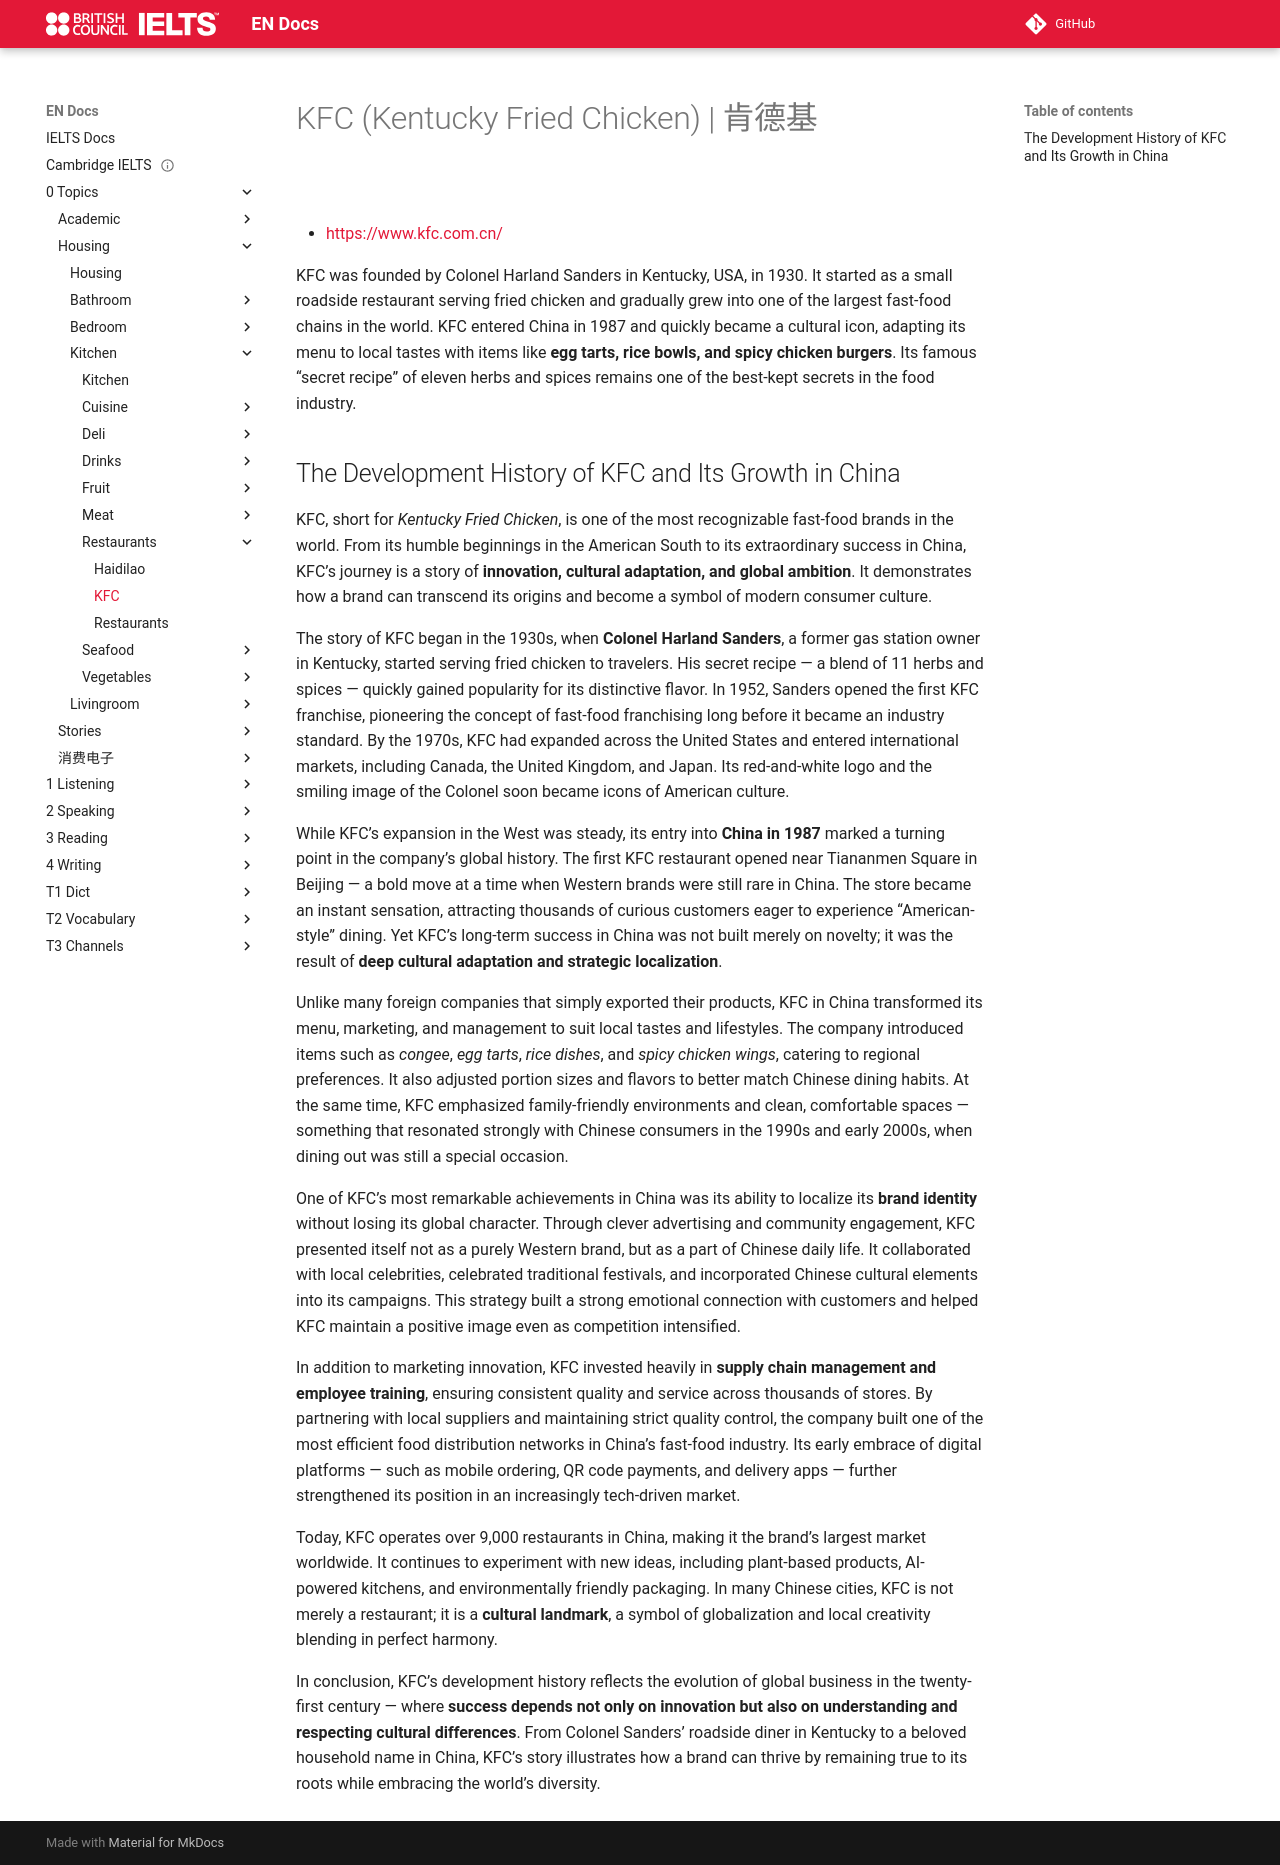

repository: abotw/Docs-IELTS · page: 0-Topics/Housing/Kitchen/Restaurants/kfc/index.html · generator: mkdocs

---
title: KFC
layout: page
parent: Restaurants
date: 2025-11-07
url: https://www.kfc.com.cn/
done: true
---

# KFC (Kentucky Fried Chicken) | 肯德基

![](kfc.png)

- [https://www.kfc.com.cn/](https://www.kfc.com.cn/)

KFC was founded by Colonel Harland Sanders in Kentucky, USA, in 1930. It started as a small roadside restaurant serving fried chicken and gradually grew into one of the largest fast-food chains in the world. KFC entered China in 1987 and quickly became a cultural icon, adapting its menu to local tastes with items like **egg tarts, rice bowls, and spicy chicken burgers**. Its famous “secret recipe” of eleven herbs and spices remains one of the best-kept secrets in the food industry.

## The Development History of KFC and Its Growth in China

KFC, short for _Kentucky Fried Chicken_, is one of the most recognizable fast-food brands in the world. From its humble beginnings in the American South to its extraordinary success in China, KFC’s journey is a story of **innovation, cultural adaptation, and global ambition**. It demonstrates how a brand can transcend its origins and become a symbol of modern consumer culture.

The story of KFC began in the 1930s, when **Colonel Harland Sanders**, a former gas station owner in Kentucky, started serving fried chicken to travelers. His secret recipe — a blend of 11 herbs and spices — quickly gained popularity for its distinctive flavor. In 1952, Sanders opened the first KFC franchise, pioneering the concept of fast-food franchising long before it became an industry standard. By the 1970s, KFC had expanded across the United States and entered international markets, including Canada, the United Kingdom, and Japan. Its red-and-white logo and the smiling image of the Colonel soon became icons of American culture.

While KFC’s expansion in the West was steady, its entry into **China in 1987** marked a turning point in the company’s global history. The first KFC restaurant opened near Tiananmen Square in Beijing — a bold move at a time when Western brands were still rare in China. The store became an instant sensation, attracting thousands of curious customers eager to experience “American-style” dining. Yet KFC’s long-term success in China was not built merely on novelty; it was the result of **deep cultural adaptation and strategic localization**.

Unlike many foreign companies that simply exported their products, KFC in China transformed its menu, marketing, and management to suit local tastes and lifestyles. The company introduced items such as _congee_, _egg tarts_, _rice dishes_, and _spicy chicken wings_, catering to regional preferences. It also adjusted portion sizes and flavors to better match Chinese dining habits. At the same time, KFC emphasized family-friendly environments and clean, comfortable spaces — something that resonated strongly with Chinese consumers in the 1990s and early 2000s, when dining out was still a special occasion.

One of KFC’s most remarkable achievements in China was its ability to localize its **brand identity** without losing its global character. Through clever advertising and community engagement, KFC presented itself not as a purely Western brand, but as a part of Chinese daily life. It collaborated with local celebrities, celebrated traditional festivals, and incorporated Chinese cultural elements into its campaigns. This strategy built a strong emotional connection with customers and helped KFC maintain a positive image even as competition intensified.

In addition to marketing innovation, KFC invested heavily in **supply chain management and employee training**, ensuring consistent quality and service across thousands of stores. By partnering with local suppliers and maintaining strict quality control, the company built one of the most efficient food distribution networks in China’s fast-food industry. Its early embrace of digital platforms — such as mobile ordering, QR code payments, and delivery apps — further strengthened its position in an increasingly tech-driven market.

Today, KFC operates over 9,000 restaurants in China, making it the brand’s largest market worldwide. It continues to experiment with new ideas, including plant-based products, AI-powered kitchens, and environmentally friendly packaging. In many Chinese cities, KFC is not merely a restaurant; it is a **cultural landmark**, a symbol of globalization and local creativity blending in perfect harmony.

In conclusion, KFC’s development history reflects the evolution of global business in the twenty-first century — where **success depends not only on innovation but also on understanding and respecting cultural differences**. From Colonel Sanders’ roadside diner in Kentucky to a beloved household name in China, KFC’s story illustrates how a brand can thrive by remaining true to its roots while embracing the world’s diversity.
